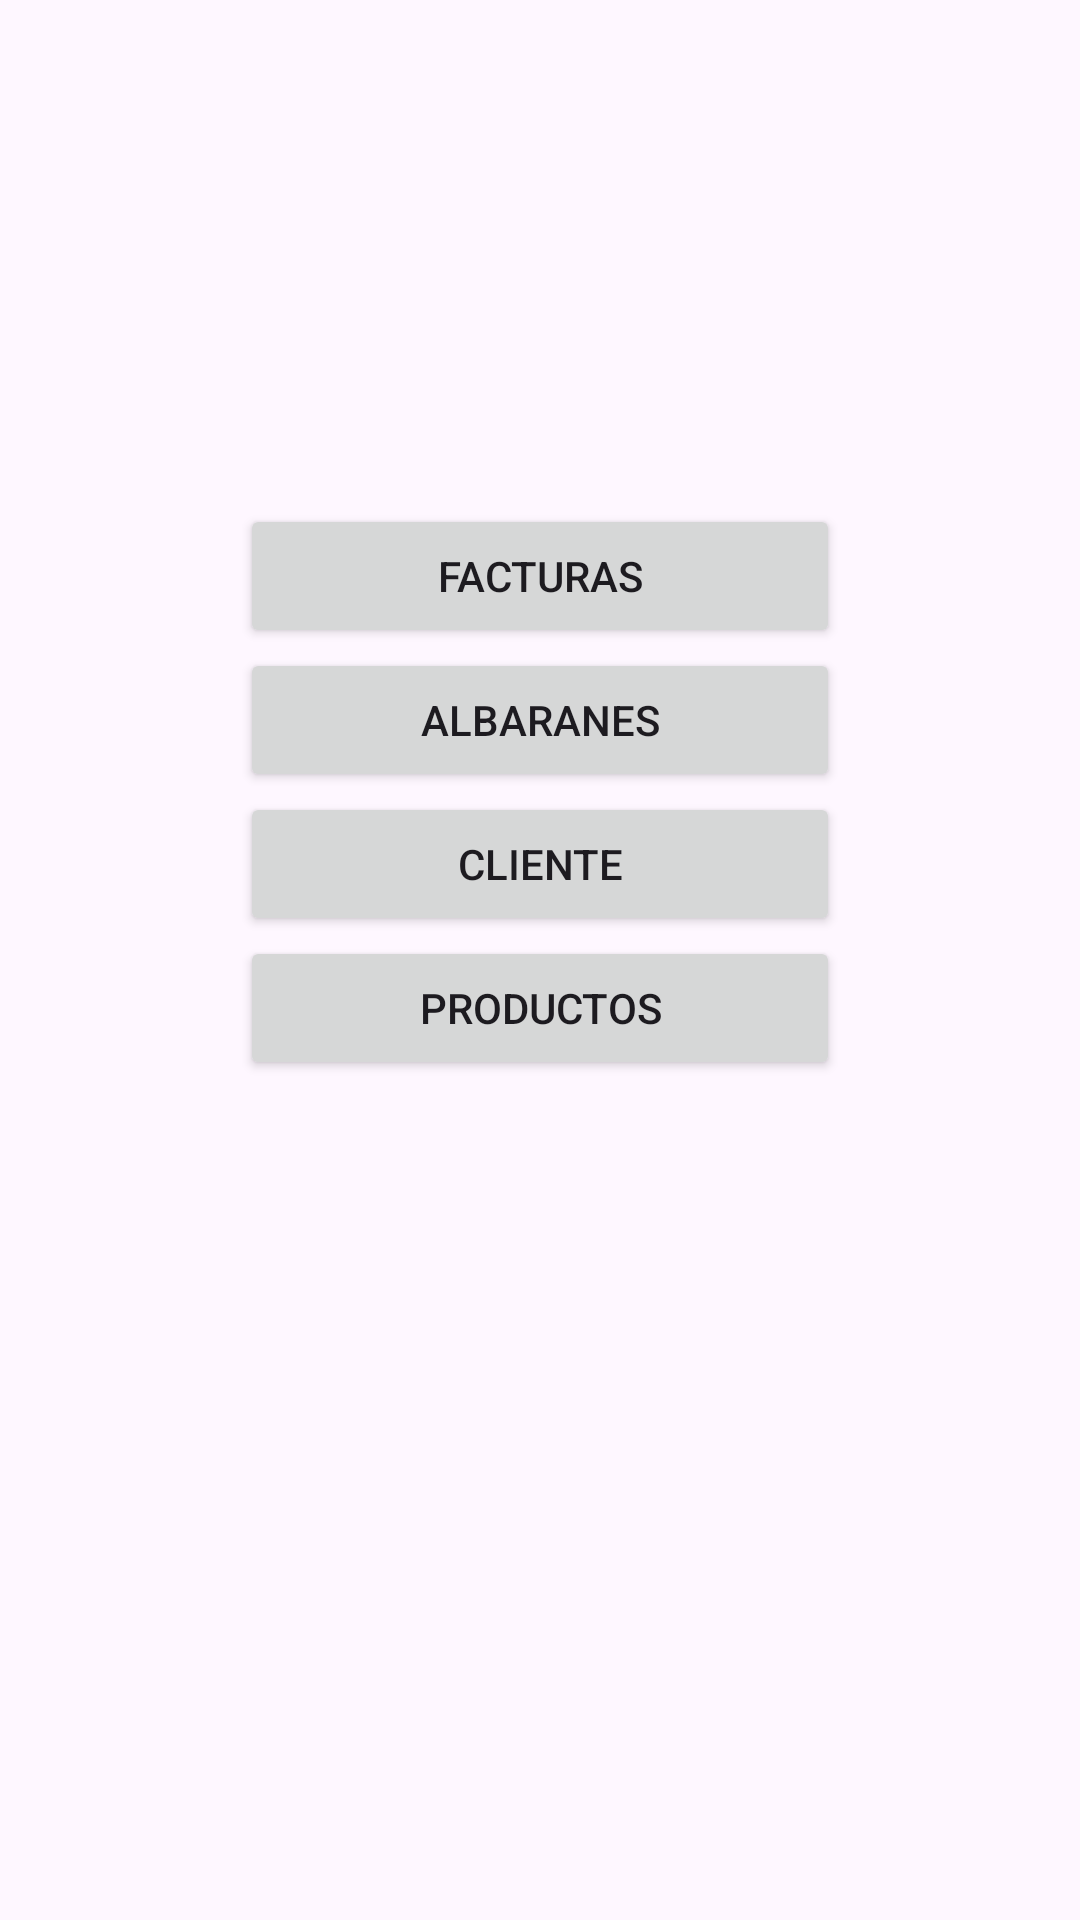

Android layout source for this screen:
<!-- AndroidManifest.xml: application theme Theme.Proyecto -->
<!-- res/layout/activity_main.xml -->
<?xml version="1.0" encoding="utf-8"?>
<androidx.constraintlayout.widget.ConstraintLayout xmlns:android="http://schemas.android.com/apk/res/android"
    xmlns:app="http://schemas.android.com/apk/res-auto"
    xmlns:tools="http://schemas.android.com/tools"
    android:id="@+id/main"
    android:layout_width="match_parent"
    android:layout_height="match_parent"
    tools:context=".activities.MainActivity">

    <Button
        android:id="@+id/btnFacturas"
        android:layout_width="200dp"
        android:layout_height="wrap_content"
        android:layout_marginTop="168dp"
        android:text="Facturas"
        app:layout_constraintEnd_toEndOf="parent"
        app:layout_constraintStart_toStartOf="parent"
        app:layout_constraintTop_toTopOf="parent" />

    <Button
        android:id="@+id/btnAlbaranes"
        android:layout_width="200dp"
        android:layout_height="wrap_content"
        android:text="Albaranes"
        app:layout_constraintStart_toStartOf="@+id/btnFacturas"
        app:layout_constraintTop_toBottomOf="@+id/btnFacturas" />

    <Button
        android:id="@+id/btnClientes"
        android:layout_width="200dp"
        android:layout_height="wrap_content"
        android:text="Cliente"
        app:layout_constraintStart_toStartOf="@+id/btnAlbaranes"
        app:layout_constraintTop_toBottomOf="@+id/btnAlbaranes" />

    <Button
        android:id="@+id/btnProductos"
        android:layout_width="200dp"
        android:layout_height="wrap_content"
        android:text="Productos"
        app:layout_constraintStart_toStartOf="@+id/btnClientes"
        app:layout_constraintTop_toBottomOf="@+id/btnClientes" />
</androidx.constraintlayout.widget.ConstraintLayout>
<!-- resources referenced by this layout -->
<resources>
  <style name="Theme.Proyecto" parent="Base.Theme.Proyecto" />
  <style name="Base.Theme.Proyecto" parent="Theme.Material3.DayNight.NoActionBar">
          
          <item name="colorPrimary">@color/colorPrimary</item>
          <item name="colorPrimaryVariant">@color/colorPrimaryVariant</item>
          <item name="colorOnPrimary">@color/colorOnPrimary</item>
      </style>
  <color name="colorPrimary">#0D3B95</color>
  <color name="colorPrimaryVariant">#0003B3</color>
  <color name="colorOnPrimary">#FFFFFF</color>
</resources>
